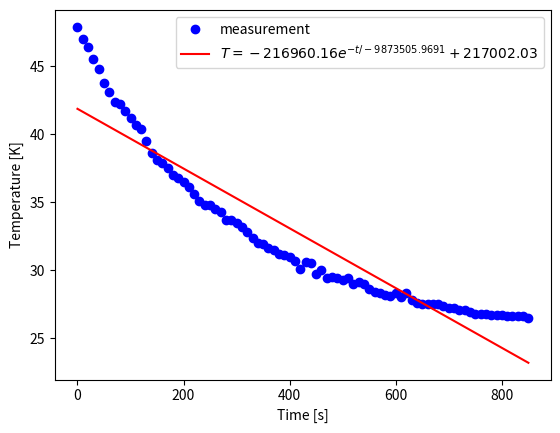

This chart was generated by the following Python code:
import numpy as np
import matplotlib.pyplot as plt
from scipy.optimize import curve_fit

def exp_func(t, A, tau, T_omg):
    # A is verschiltemperatuur met omgeving aan start
    # tau is de karakteristieke tijd voor de koeling
    # T_omg is de omgevingstemperatuur
    return (A * np.exp(-t/tau) + T_omg)  

buitenoppervlak = 0.0 #hoogte is 15 cm, diameter 4.8 cm, dikte 1.0 mm # bepaal zelf in m^2
warmtecapaciteit = 0.0 # bepaal de warmtecapaciteit in J/K
omgevingstemperatuur = 21.4 #graden C

times_o = np.linspace(0, 850, 86) # vul zelf aan in s
temps_o = np.array([47.9, 47.0, 46.4, 45.5, 44.8, 43.8, 43.1, 42.4, 42.2, 41.7, 41.2, 40.7, 40.4, 39.5, 38.6, 38.1, 37.9, 37.5,37.0, 
                    36.8, 36.5, 36.1, 35.6, 35.1, 34.8, 34.8, 34.5, 34.3, 33.7, 33.7, 33.5, 33.2, 32.8, 32.4, 32.0, 31.9, 31.6, 31.5, 31.2, 31.1, 
                    31.0, 30.7, 30.1, 30.6, 30.5, 29.7, 30.0, 29.4, 29.5, 29.4, 29.3, 29.4, 29.0, 29.1, 29.0, 28.6, 28.4, 28.3, 28.2, 28.1, 28.3, 28.0, 
                    28.3, 27.8, 27.6, 27.5, 27.5, 27.5, 27.5, 
                    27.4, 27.2, 27.2, 27.1, 27.1, 26.9, 26.8, 26.8, 26.8, 26.7, 26.7, 26.7, 26.6, 26.6, 26.6, 26.6, 26.5])


# pas beginwaardes aan naar schatting
# Het aantal maxfev moet wellicht hoger voor goede convergentie van de waarde
popt, pocv = curve_fit(exp_func, times_o, temps_o, p0=[47.9, 1000, 20], maxfev=5000)

A_exp, tau_exp, T_omg_exp = popt

y_fit = exp_func(times_o, *popt)

plt.figure()
plt.xlabel('Time [s]')
plt.ylabel('Temperature [K]')

plt.plot(times_o, temps_o, 'bo', label='measurement')
plt.plot(times_o, y_fit, 'r-', 
         label='$T = %0.2f e^{-t/%0.4f} + %0.2f$' % (A_exp, tau_exp, T_omg_exp))

plt.legend()

plt.show()

h_exp = (warmtecapaciteit) / (tau_exp * buitenoppervlak)
 
print(h_exp) # warmteoverdrachtscoëfficiënt in W/m^2 K
# Sla figuren op met  
# 
# plt.savefig("Figuren/naam.png", dpi=450)



print(times_o)